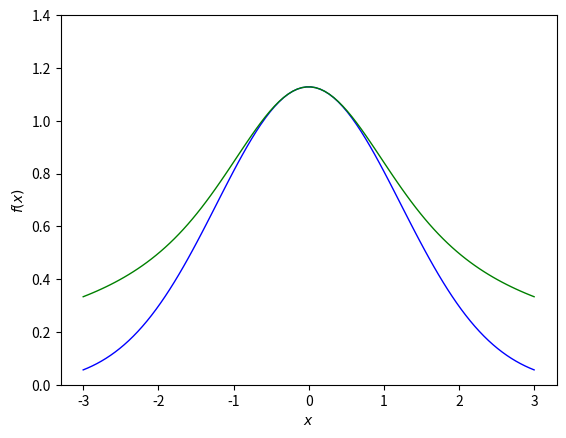

Source code (Python): (Note: this script raises an exception after producing the figure.)
import math
import numpy as np
import matplotlib.pyplot as plt
import os
from scipy.optimize import brentq

if __name__ == "__main__":
    import sys
    sys.path.append("../../pypi_package/src")

def main(test_run:bool, output_folder:str="../../output"):
    rlist = np.linspace(-3.0, 3.0, num=100)
    plt.close("all")
    plt.figure(num=1, dpi=240)

    # scale normal distribution vertically to erf(x)/x at zero, and change width to match curvature
    # if we have g(x) = 2*exp(-k*x^2)/sqrt(pi) then 2nd derivative is -4*k/sqrt(pi), and 2nd derivative
    # of erf(x)/x is -4/(3*sqrt(pi)), so we have
    #  -4*k/sqrt(pi) = -4/(3*sqrt(pi)) so k=1/3
    def normal_func(x):
        return 2.0*math.pow(math.pi,-0.5)*math.exp(-0.33333333*x*x)

    def erf_div_func(x):
        if abs(x) < 0.000001:
            return 2.0*math.pow(math.pi,-0.5)
        else:
            return math.erf(x)/x

    def erf_div_2nd_deriv(x):
        if abs(x) < 0.0001:
            return -4.0/(3.0*math.sqrt(math.pi))
        else:
            return 2.0*(math.erf(x) - 2.0*math.exp(-x*x)*x*(1.0 + x*x)/math.sqrt(math.pi))/(x*x*x)

    def erf_div_deriv(x):
        return 2.0*math.exp(-x*x)/(math.sqrt(math.pi)*x) - math.erf(x)/(x*x)

    def erf_deriv(x):
        return 2.0*math.exp(-x*x)/math.sqrt(math.pi)

    gauFuncV = np.vectorize(normal_func)
    erfFuncV = np.vectorize(erf_div_func)

    ax = plt.gca()
    ax.set_ylim((0.0, 1.4))
    ax.set_xlabel(r"$x$")
    ax.set_ylabel(r"$f(x)$")

    small_val = 0.0001
    x = 0.1
    if not test_run:
        print("grad erf num=", 0.5*(math.erf(x+small_val) - math.erf(x-small_val))/small_val, " (",erf_deriv(x),")")
        print("grad erf div num=", 0.5*(erf_div_func(x+small_val) - erf_div_func(x-small_val))/small_val, " (",erf_div_deriv(x),")")
        print("normal 2nd deriv=", (normal_func(small_val) + normal_func(-small_val) - 2.0*normal_func(0.))/(small_val*small_val))
        print("erf div 2nd deriv=", (erf_div_func(x+small_val) + erf_div_func(x-small_val) - 2.0*erf_div_func(x))/(small_val*small_val), " (", erf_div_2nd_deriv(x),")",erf_div_2nd_deriv(x)*math.sqrt(math.pi)*0.75,-4.0/(3.0*math.sqrt(math.pi)))

    xsol = brentq(erf_div_2nd_deriv, -0.0001, -5000.0)
    if not test_run:
        print("erf div 2nd deriv zero point =",xsol)

    plt.plot(rlist, gauFuncV(rlist), lw = 1.0, color = 'blue')
    plt.plot(rlist, erfFuncV(rlist), lw = 1.0, color = 'green') #, label="erf div test")

    #plt.legend()
    plt.savefig(os.path.join(output_folder, "erf_check.png"), bbox_inches='tight')
    if not test_run:
        plt.show()

    if test_run:
        print("erf_check OK")

if __name__ == "__main__":
    main(False) # test_run
